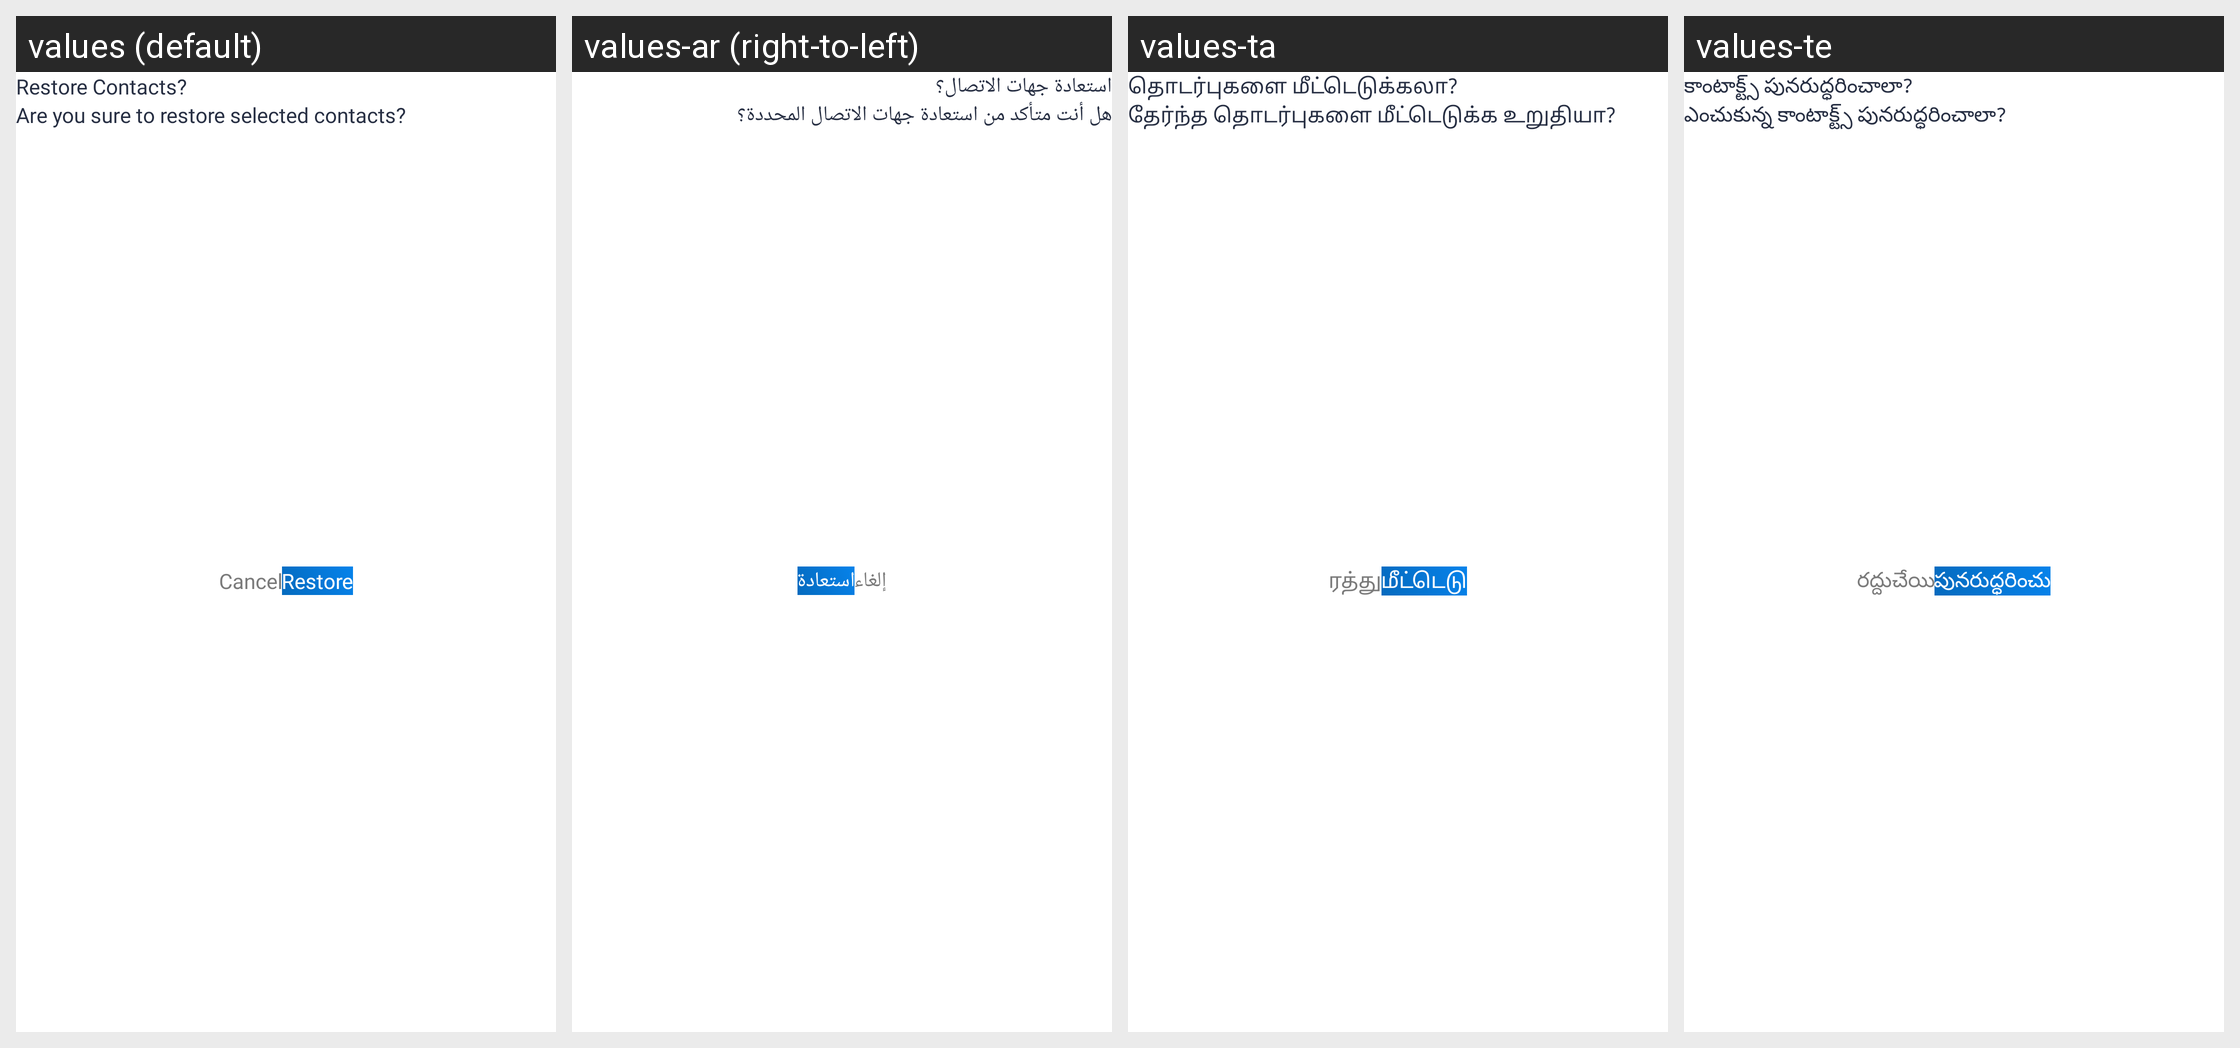

The same Android screen rendered under several of its app's locales, left to right. List the strings drawn on it with the default value and each locale's translation.
Android screen res/layout/dialog_restore.xml rendered under 4 locales, left to right: values (default), values-ar (right-to-left), values-ta, values-te. Device: Nexus 5 (rendered at 1080×1920; each locale shown at half size, 540×960, under a caption strip naming it); theme Theme.Contact.
Other locales in the repository, not shown: values-bn, values-da, values-de, values-es, values-fi, values-fr, values-hi, values-id, values-it, values-ja, values-ko, values-nl, values-no, values-pt, values-ru, values-sv, values-tr, values-zh.
Strings drawn on this screen, with the default value and each locale's value (text and hints the layout hard-codes, and strings that could not be matched under every locale, appear in the picture but are not listed):

restore_contacts
  values: Restore Contacts?
  values-ar: استعادة جهات الاتصال؟
  values-ta: தொடர்புகளை மீட்டெடுக்கலா?
  values-te: కాంటాక్ట్స్ పునరుద్ధరించాలా?

are_you_sure_to_restore_selected_contacts
  values: Are you sure to restore selected contacts?
  values-ar: هل أنت متأكد من استعادة جهات الاتصال المحددة؟
  values-ta: தேர்ந்த தொடர்புகளை மீட்டெடுக்க உறுதியா?
  values-te: ఎంచుకున్న కాంటాక్ట్స్ పునరుద్ధరించాలా?

cancel
  values: Cancel
  values-ar: إلغاء
  values-ta: ரத்து
  values-te: రద్దుచేయి

restore
  values: Restore
  values-ar: استعادة
  values-ta: மீட்டெடு
  values-te: పునరుద్ధరించు
